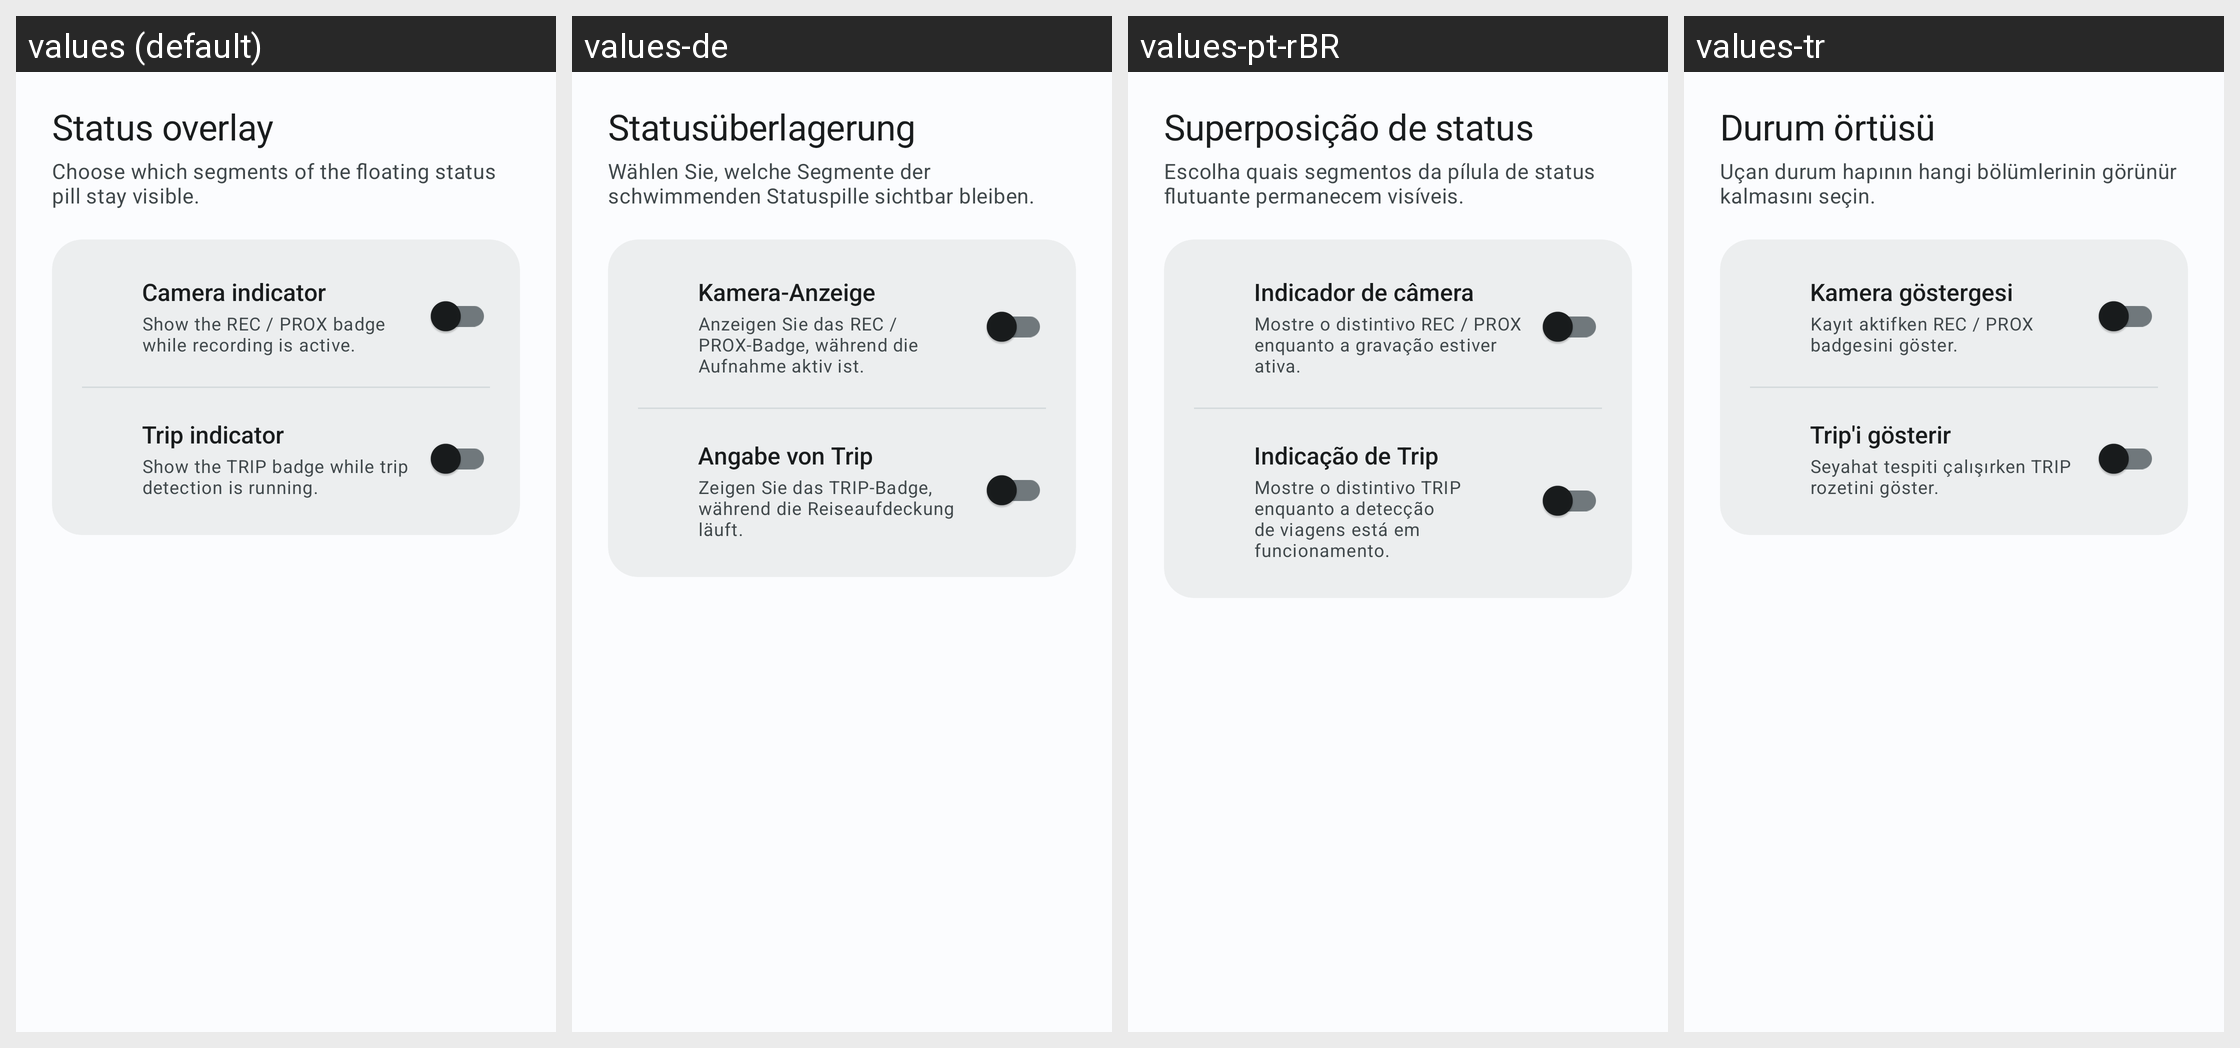

Here is an Android app screen in its default locale and in the app's own translations. Write out the translated-string differences for the strings that appear on this screen.
Android screen res/layout/fragment_settings_overlay.xml rendered under 4 locales, left to right: values (default), values-de, values-pt-rBR, values-tr. Device: Nexus 5 (rendered at 1080×1920; each locale shown at half size, 540×960, under a caption strip naming it); theme Theme.BladeWatch.M3.
Other locales in the repository, not shown: values-es, values-fr, values-hi, values-it, values-ja, values-ko, values-nb, values-nl, values-ru, values-th, values-vi, values-zh-rCN, values-zh-rTW.
Strings drawn on this screen, with the default value and each locale's value (text and hints the layout hard-codes, and strings that could not be matched under every locale, appear in the picture but are not listed):

settings_section_overlay
  values: Status overlay
  values-de: Statusüberlagerung
  values-pt-rBR: Superposição de status
  values-tr: Durum örtüsü

settings_overlay_subtitle
  values: Choose which segments of the floating status pill stay visible.
  values-de: Wählen Sie, welche Segmente der schwimmenden Statuspille sichtbar bleiben.
  values-pt-rBR: Escolha quais segmentos da pílula de status flutuante permanecem visíveis.
  values-tr: Uçan durum hapının hangi bölümlerinin görünür kalmasını seçin.

settings_overlay_camera_title
  values: Camera indicator
  values-de: Kamera-Anzeige
  values-pt-rBR: Indicador de câmera
  values-tr: Kamera göstergesi

settings_overlay_camera_subtitle
  values: Show the REC / PROX badge while recording is active.
  values-de: Anzeigen Sie das REC / PROX-Badge, während die Aufnahme aktiv ist.
  values-pt-rBR: Mostre o distintivo REC / PROX enquanto a gravação estiver ativa.
  values-tr: Kayıt aktifken REC / PROX badgesini göster.

settings_overlay_trip_title
  values: Trip indicator
  values-de: Angabe von Trip
  values-pt-rBR: Indicação de Trip
  values-tr: Trip'i gösterir

settings_overlay_trip_subtitle
  values: Show the TRIP badge while trip detection is running.
  values-de: Zeigen Sie das TRIP-Badge, während die Reiseaufdeckung läuft.
  values-pt-rBR: Mostre o distintivo TRIP enquanto a detecção de viagens está em funcionamento.
  values-tr: Seyahat tespiti çalışırken TRIP rozetini göster.
